2-way image classification set "raw" from GitHub (fquaren/Deep-Clustering-with-Convolutional-Autoencoders); label vocabulary: MRI scan, PET scan.

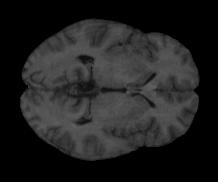
Label: MRI scan

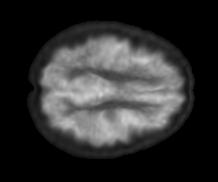
Label: PET scan

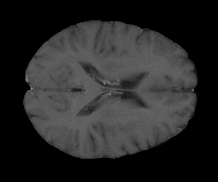
Label: MRI scan

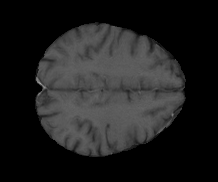
Label: MRI scan

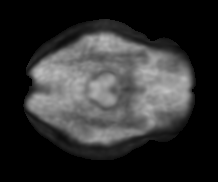
Label: PET scan

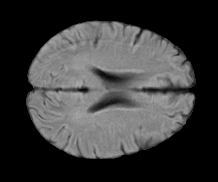
Label: MRI scan
